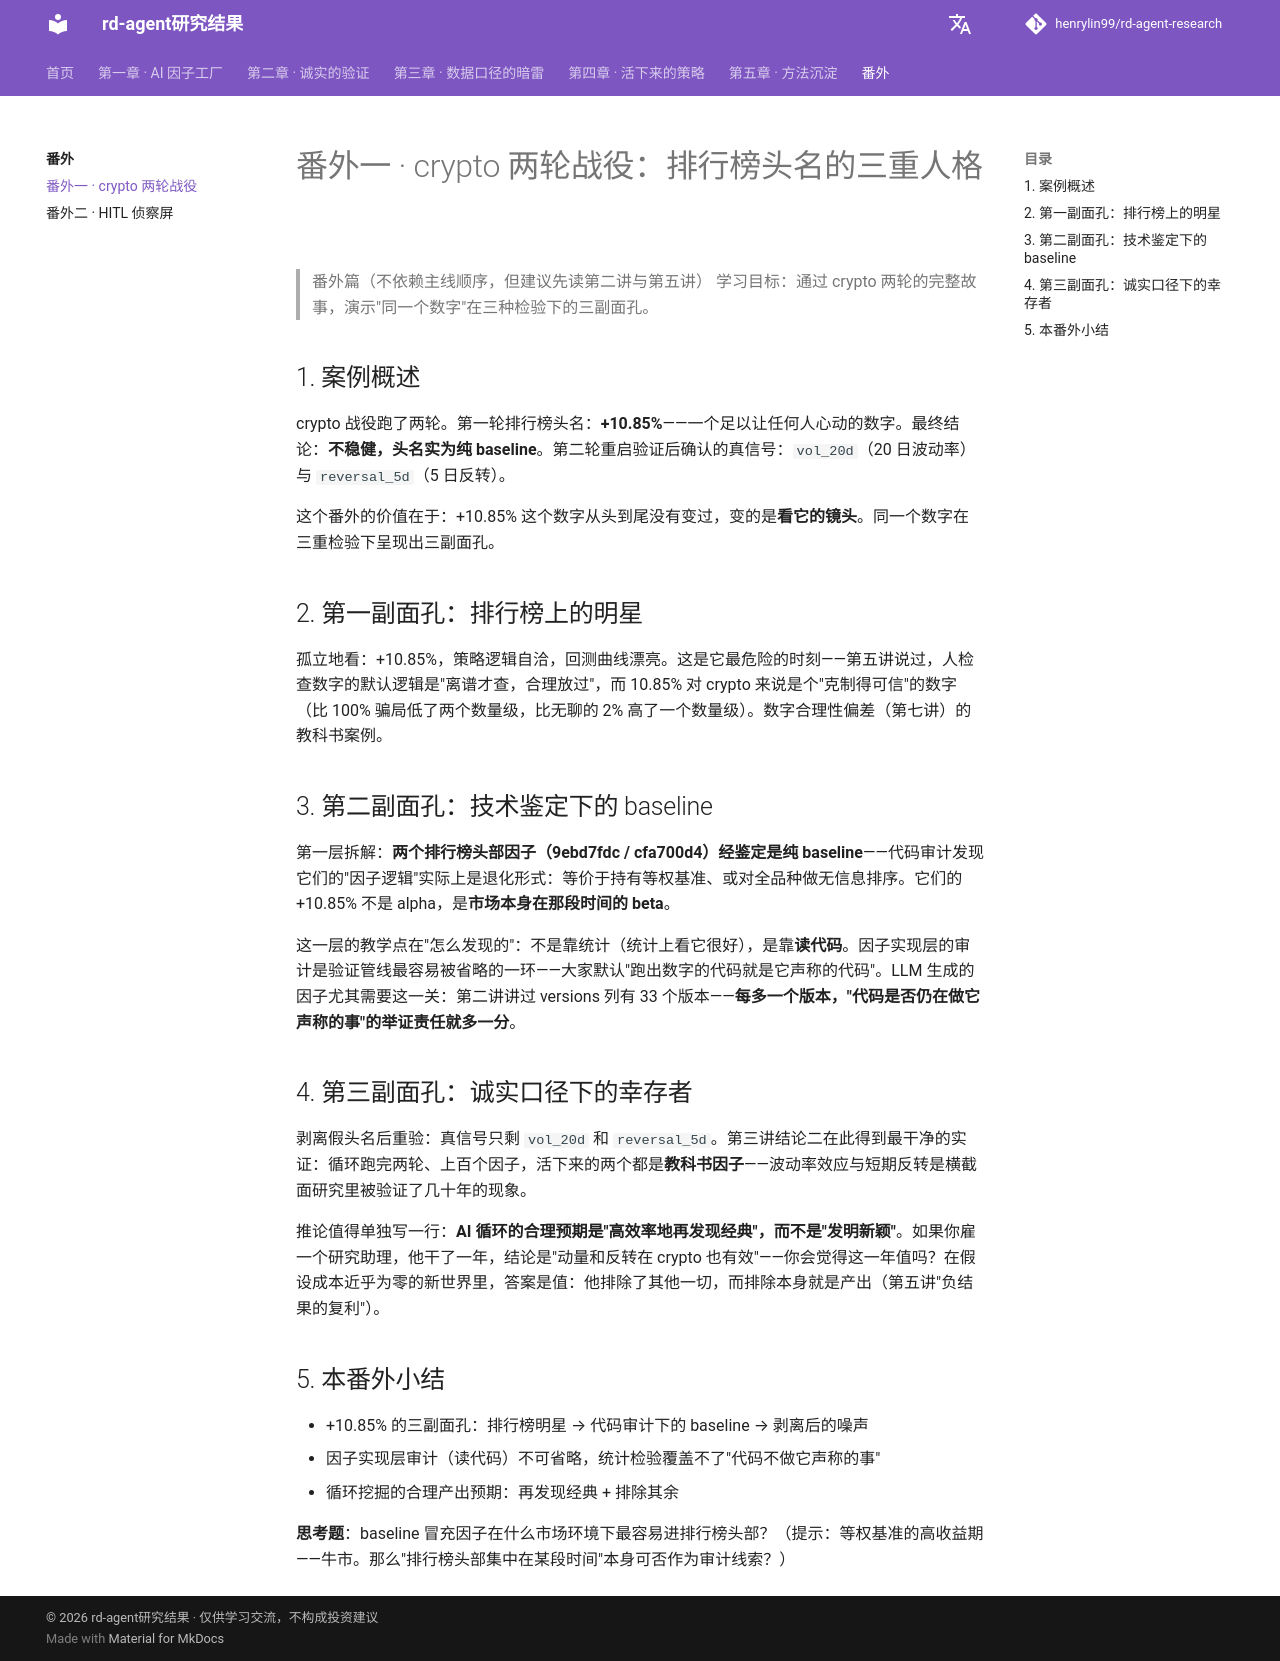

repository: henrylin99/rd-agent-research · page: extras/EX01_crypto两轮/index.html · generator: mkdocs

# 番外一 · crypto 两轮战役：排行榜头名的三重人格

> 番外篇（不依赖主线顺序，但建议先读第二讲与第五讲）
> 学习目标：通过 crypto 两轮的完整故事，演示"同一个数字"在三种检验下的三副面孔。

## 1. 案例概述

crypto 战役跑了两轮。第一轮排行榜头名：**+10.85%**——一个足以让任何人心动的数字。最终结论：**不稳健，头名实为纯 baseline**。第二轮重启验证后确认的真信号：`vol_20d`（20 日波动率）与 `reversal_5d`（5 日反转）。

这个番外的价值在于：+10.85% 这个数字从头到尾没有变过，变的是**看它的镜头**。同一个数字在三重检验下呈现出三副面孔。

## 2. 第一副面孔：排行榜上的明星

孤立地看：+10.85%，策略逻辑自洽，回测曲线漂亮。这是它最危险的时刻——第五讲说过，人检查数字的默认逻辑是"离谱才查，合理放过"，而 10.85% 对 crypto 来说是个"克制得可信"的数字（比 100% 骗局低了两个数量级，比无聊的 2% 高了一个数量级）。数字合理性偏差（第七讲）的教科书案例。

## 3. 第二副面孔：技术鉴定下的 baseline

第一层拆解：**两个排行榜头部因子（9ebd7fdc / cfa700d4）经鉴定是纯 baseline**——代码审计发现它们的"因子逻辑"实际上是退化形式：等价于持有等权基准、或对全品种做无信息排序。它们的 +10.85% 不是 alpha，是**市场本身在那段时间的 beta**。

这一层的教学点在"怎么发现的"：不是靠统计（统计上看它很好），是靠**读代码**。因子实现层的审计是验证管线最容易被省略的一环——大家默认"跑出数字的代码就是它声称的代码"。LLM 生成的因子尤其需要这一关：第二讲讲过 versions 列有 33 个版本——**每多一个版本，"代码是否仍在做它声称的事"的举证责任就多一分**。

## 4. 第三副面孔：诚实口径下的幸存者

剥离假头名后重验：真信号只剩 `vol_20d` 和 `reversal_5d`。第三讲结论二在此得到最干净的实证：循环跑完两轮、上百个因子，活下来的两个都是**教科书因子**——波动率效应与短期反转是横截面研究里被验证了几十年的现象。

推论值得单独写一行：**AI 循环的合理预期是"高效率地再发现经典"，而不是"发明新颖"**。如果你雇一个研究助理，他干了一年，结论是"动量和反转在 crypto 也有效"——你会觉得这一年值吗？在假设成本近乎为零的新世界里，答案是值：他排除了其他一切，而排除本身就是产出（第五讲"负结果的复利"）。

## 5. 本番外小结

- +10.85% 的三副面孔：排行榜明星 → 代码审计下的 baseline → 剥离后的噪声
- 因子实现层审计（读代码）不可省略，统计检验覆盖不了"代码不做它声称的事"
- 循环挖掘的合理产出预期：再发现经典 + 排除其余

**思考题**：baseline 冒充因子在什么市场环境下最容易进排行榜头部？（提示：等权基准的高收益期——牛市。那么"排行榜头部集中在某段时间"本身可否作为审计线索？）
